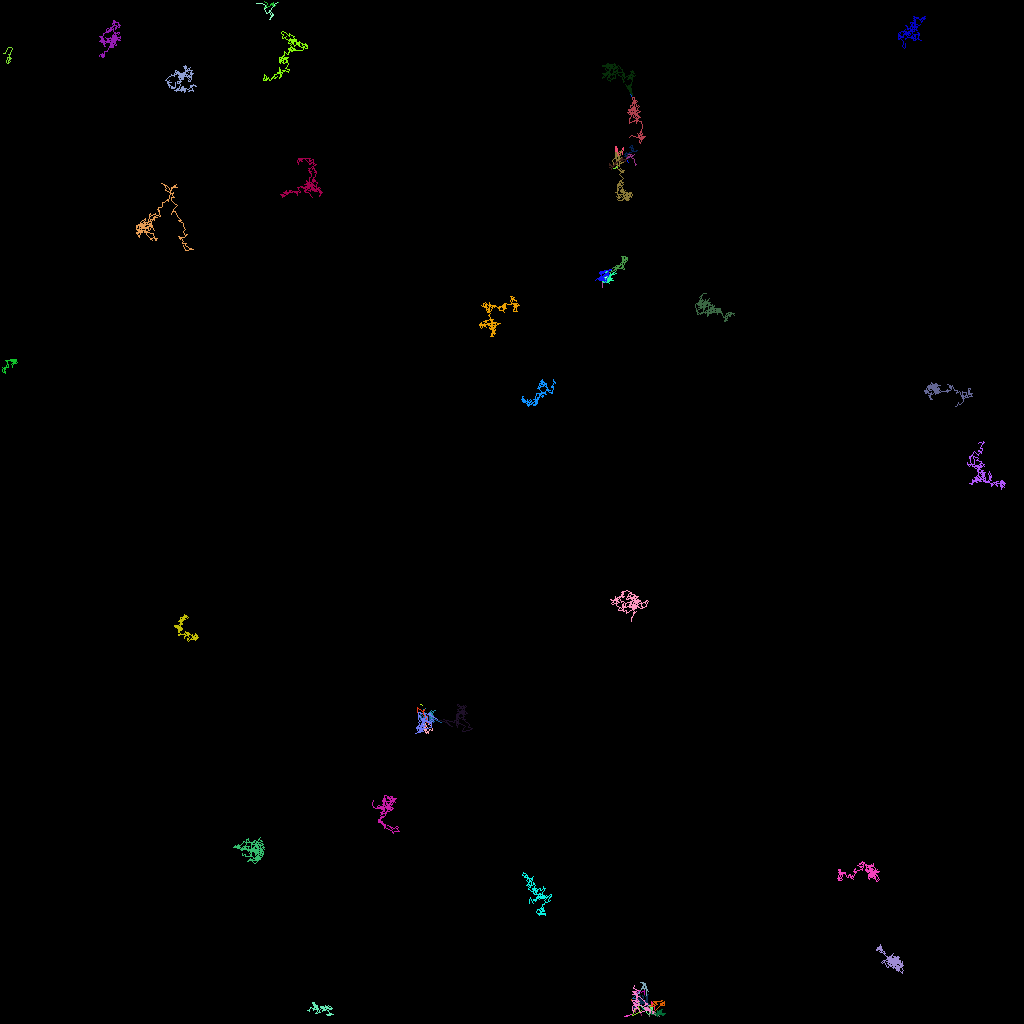

The file beside this chart, header and first rows:
traj_idx, frame, x, y, z
300, 1, 54.26, 88.78, 0.0
0, 0, 81.76, 126.1, 0.0
0, 1, 81.79, 125.8, 0.0
0, 2, 81.63, 125.4, 0.0
0, 3, 81.43, 125.1, 0.0
0, 4, 81.48, 125.8, 0.0
0, 5, 81.52, 125.3, 0.0
0, 6, 81.42, 125.6, 0.0
0, 7, 81.31, 125.2, 0.0
303, 8, 75.97, 34.88, 0.0
304, 13, 53.92, 89.93, 0.0
305, 19, 78.8, 11.65, 0.0
305, 20, 78.97, 12.2, 0.0
3, 0, 0.818, 7.815, 0.0
3, 1, 0.7513, 7.702, 0.0
3, 2, 0.8309, 7.145, 0.0
3, 3, 1.348, 7.224, 0.0
3, 4, 1.099, 7.468, 0.0
3, 5, 1.28, 7.68, 0.0
3, 6, 0.943, 7.903, 0.0
3, 7, 1.011, 7.642, 0.0
3, 8, 1.207, 7.173, 0.0
3, 9, 0.9672, 6.779, 0.0
3, 10, 1.193, 6.707, 0.0
3, 11, 1.299, 6.472, 0.0
3, 12, 1.475, 6.064, 0.0
3, 13, 1.561, 5.975, 0.0
3, 14, 1.477, 5.943, 0.0
3, 15, 1.283, 5.937, 0.0
3, 16, 1.048, 5.888, 0.0
3, 17, 0.91, 6.045, 0.0
3, 18, 1.058, 5.863, 0.0
3, 19, 0.9235, 6.158, 0.0
3, 20, 0.6293, 6.65, 0.0
3, 21, 0.4, 6.615, 0.0
31, 0, 80, 122.7, 0.0
31, 1, 80.32, 122.8, 0.0
31, 2, 80.45, 123, 0.0
31, 3, 80.97, 123.8, 0.0
31, 4, 80.43, 122.9, 0.0
31, 5, 80.5, 122.9, 0.0
31, 6, 80.28, 122.8, 0.0
31, 8, 80.23, 122.7, 0.0
31, 9, 80.38, 123, 0.0
31, 10, 80.52, 123.8, 0.0
31, 11, 80.62, 123.2, 0.0
31, 12, 80.81, 123.8, 0.0
31, 13, 80.76, 124.4, 0.0
31, 14, 80.8, 123.4, 0.0
31, 15, 80.63, 122.9, 0.0
31, 16, 80.63, 122.9, 0.0
31, 17, 80.64, 122.9, 0.0
31, 18, 80.42, 123, 0.0
31, 19, 80.4, 122.9, 0.0
31, 20, 80.31, 123.4, 0.0
31, 21, 80.58, 122.9, 0.0
31, 22, 80.22, 123.5, 0.0
31, 23, 80.32, 123.5, 0.0
31, 24, 80.07, 123.6, 0.0
31, 25, 79.84, 124.1, 0.0
... 5,284 more rows
